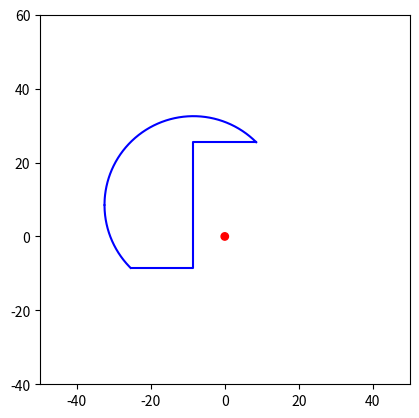

Generate this figure with matplotlib:
import matplotlib.pyplot as plt
from matplotlib.patches import Circle
import numpy as np
# create data
x = [8.5,-8.5,-8.5,-25.5]
y = [25.5,25.5,-8.5,-8.5]

x1 = np.linspace(8.5, -32.5416, 1000)
y1 = np.sqrt(17**2*2 -(x1 + 8.5)**2) + 8.5

x2 = np.linspace(-32.5416, -25.5, 1000)
y2 = -np.sqrt(17**2*2 -(x2 + 8.5)**2) + 8.5

# create a figure 
fig, ax = plt.subplots()
ax.set_aspect('equal') # Set the aspect ratio to 1:1

circle = Circle((0, 0), radius=1, edgecolor='red', facecolor='red')

# Add the circle to the axes
ax.add_artist(circle)

# Set the axis limits
ax.set_xlim(-50, 50)
ax.set_ylim(-40, 60)

# plot data on the axis
ax.plot(x,y,color='blue')
ax.plot(x1,y1, color='blue')
ax.plot(x2,y2, color='blue')
# show the plot
plt.show()